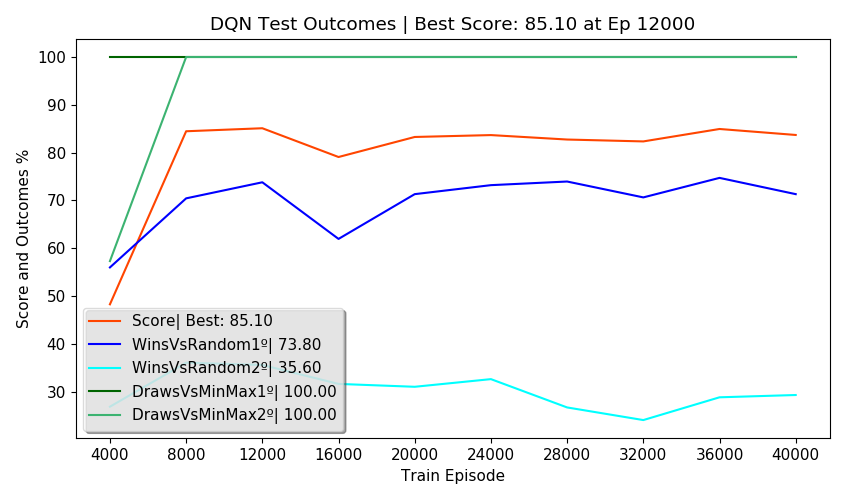

The file beside this chart, header and first rows:
Episodes, FirstPlayer, SecondPlayer, Wins, Draws, Losses, Invalids, MeanReward, PartialScore, Score, TrainEpisode, TrainTime, TrainStates, NewTestStates, TotalTestStates, NewEnvStates, EnvAgentStates, SumEnvStates, TestTime, TotalTestTime, alg, env_agent, train_episodes, eval_freq
2500, DQN, Random, 56.00, 31.36, 12.64, 0.00, 1.31, 59.04, 48.28, 4000, 0:04:13, 1134, 214, 214, 118, 118, 513, 0:01:15, 0:05:12, DQN, MinMax, 40000, 4000
2500, Random, DQN, 26.88, 43.80, 29.32, 0.00, 0.68, 19.46, 48.28, 4000, 0:04:13, 1134, 404, 618, 256, 256, 513, 0:01:00, 0:05:12, DQN, MinMax, 40000, 4000
2500, DQN, MinMax, 0.00, 100, 0.00, 0.00, 1.00, 100, 48.28, 4000, 0:04:13, 1134, 0, 618, 7, 7, 513, 0:01:23, 0:05:12, DQN, MinMax, 40000, 4000
2500, MinMax, DQN, 0.00, 57.32, 42.68, 0.00, 0.15, 14.64, 48.28, 4000, 0:04:13, 1134, 0, 618, 132, 132, 513, 0:01:05, 0:05:12, DQN, MinMax, 40000, 4000
500, DQN, DQN, 0.00, 100, 0.00, 0.00, 1.00, , 48.28, 4000, 0:04:13, 1134, 0, 618, 0, 618, 513, 0:00:27, 0:05:12, DQN, MinMax, 40000, 4000
2500, DQN, Random, 70.44, 28.16, 1.40, 0.00, 1.68, 83.12, 84.47, 8000, 0:14:36, 1319, 181, 799, 94, 212, 747, 0:01:14, 0:05:23, DQN, MinMax, 40000, 4000
2500, Random, DQN, 36.08, 55.60, 7.52, 0.80, 1.19, 54.76, 84.47, 8000, 0:14:36, 1319, 114, 913, 78, 334, 747, 0:01:04, 0:05:23, DQN, MinMax, 40000, 4000
2500, DQN, MinMax, 0.00, 100, 0.00, 0.00, 1.00, 100, 84.47, 8000, 0:14:36, 1319, 0, 913, 20, 27, 747, 0:01:25, 0:05:23, DQN, MinMax, 40000, 4000
2500, MinMax, DQN, 0.00, 100, 0.00, 0.00, 1.00, 100, 84.47, 8000, 0:14:36, 1319, 1, 914, 42, 174, 747, 0:01:10, 0:05:23, DQN, MinMax, 40000, 4000
500, DQN, DQN, 0.00, 100, 0.00, 0.00, 1.00, , 84.47, 8000, 0:14:36, 1319, 0, 914, 0, 914, 747, 0:00:28, 0:05:23, DQN, MinMax, 40000, 4000
2500, DQN, Random, 73.80, 22.68, 3.52, 0.00, 1.67, 81.62, 85.10, 12000, 0:26:16, 1350, 184, 1098, 93, 305, 883, 0:01:16, 0:05:18, DQN, MinMax, 40000, 4000
2500, Random, DQN, 35.60, 58.76, 5.08, 0.56, 1.24, 58.78, 85.10, 12000, 0:26:16, 1350, 16, 1114, 22, 356, 883, 0:01:05, 0:05:18, DQN, MinMax, 40000, 4000
2500, DQN, MinMax, 0.00, 100, 0.00, 0.00, 1.00, 100, 85.10, 12000, 0:26:16, 1350, 0, 1114, 7, 34, 883, 0:01:22, 0:05:18, DQN, MinMax, 40000, 4000
2500, MinMax, DQN, 0.00, 100, 0.00, 0.00, 1.00, 100, 85.10, 12000, 0:26:16, 1350, 0, 1114, 14, 188, 883, 0:01:07, 0:05:18, DQN, MinMax, 40000, 4000
500, DQN, DQN, 0.00, 100, 0.00, 0.00, 1.00, , 85.10, 12000, 0:26:16, 1350, 0, 1114, 0, 1114, 883, 0:00:27, 0:05:18, DQN, MinMax, 40000, 4000
2500, DQN, Random, 61.96, 28.04, 8.56, 1.44, 1.41, 64.54, 79.09, 16000, 0:38:23, 1367, 63, 1177, 42, 347, 994, 0:01:16, 0:05:22, DQN, MinMax, 40000, 4000
2500, Random, DQN, 31.64, 59.60, 7.88, 0.88, 1.13, 51.80, 79.09, 16000, 0:38:23, 1367, 52, 1229, 40, 396, 994, 0:01:03, 0:05:22, DQN, MinMax, 40000, 4000
2500, DQN, MinMax, 0.00, 100, 0.00, 0.00, 1.00, 100, 79.09, 16000, 0:38:23, 1367, 0, 1229, 3, 37, 994, 0:01:24, 0:05:22, DQN, MinMax, 40000, 4000
2500, MinMax, DQN, 0.00, 100, 0.00, 0.00, 1.00, 100, 79.09, 16000, 0:38:23, 1367, 0, 1229, 26, 214, 994, 0:01:09, 0:05:22, DQN, MinMax, 40000, 4000
500, DQN, DQN, 0.00, 100, 0.00, 0.00, 1.00, , 79.09, 16000, 0:38:23, 1367, 0, 1229, 0, 1229, 994, 0:00:28, 0:05:22, DQN, MinMax, 40000, 4000
2500, DQN, Random, 71.32, 27.44, 1.24, 0.00, 1.69, 83.80, 83.28, 20000, 0:50:32, 1383, 132, 1361, 57, 404, 1120, 0:01:16, 0:05:20, DQN, MinMax, 40000, 4000
2500, Random, DQN, 31.04, 58.36, 10.28, 0.32, 1.10, 49.30, 83.28, 20000, 0:50:32, 1383, 80, 1441, 45, 441, 1120, 0:01:04, 0:05:20, DQN, MinMax, 40000, 4000
2500, DQN, MinMax, 0.00, 100, 0.00, 0.00, 1.00, 100, 83.28, 20000, 0:50:32, 1383, 0, 1441, 4, 41, 1120, 0:01:23, 0:05:20, DQN, MinMax, 40000, 4000
2500, MinMax, DQN, 0.00, 100, 0.00, 0.00, 1.00, 100, 83.28, 20000, 0:50:32, 1383, 0, 1441, 20, 234, 1120, 0:01:08, 0:05:20, DQN, MinMax, 40000, 4000
500, DQN, DQN, 0.00, 100, 0.00, 0.00, 1.00, , 83.28, 20000, 0:50:32, 1383, 0, 1441, 0, 1441, 1120, 0:00:27, 0:05:20, DQN, MinMax, 40000, 4000
2500, DQN, Random, 73.20, 23.96, 2.60, 0.24, 1.67, 82.10, 83.67, 24000, 1:02:41, 1398, 82, 1523, 38, 442, 1240, 0:01:14, 0:05:23, DQN, MinMax, 40000, 4000
2500, Random, DQN, 32.64, 58.76, 7.76, 0.84, 1.15, 52.58, 83.67, 24000, 1:02:41, 1398, 71, 1594, 43, 484, 1240, 0:01:04, 0:05:23, DQN, MinMax, 40000, 4000
2500, DQN, MinMax, 0.00, 100, 0.00, 0.00, 1.00, 100, 83.67, 24000, 1:02:41, 1398, 0, 1594, 13, 54, 1240, 0:01:25, 0:05:23, DQN, MinMax, 40000, 4000
2500, MinMax, DQN, 0.00, 100, 0.00, 0.00, 1.00, 100, 83.67, 24000, 1:02:41, 1398, 1, 1595, 26, 260, 1240, 0:01:10, 0:05:23, DQN, MinMax, 40000, 4000
500, DQN, DQN, 0.00, 100, 0.00, 0.00, 1.00, , 83.67, 24000, 1:02:41, 1398, 0, 1595, 0, 1595, 1240, 0:00:28, 0:05:23, DQN, MinMax, 40000, 4000
2500, DQN, Random, 73.96, 20.32, 4.08, 1.64, 1.61, 76.76, 82.74, 28000, 1:14:53, 1404, 82, 1677, 34, 476, 1356, 0:01:11, 0:05:14, DQN, MinMax, 40000, 4000
2500, Random, DQN, 26.72, 67.44, 5.44, 0.40, 1.15, 54.20, 82.74, 28000, 1:14:53, 1404, 68, 1745, 47, 531, 1356, 0:01:04, 0:05:14, DQN, MinMax, 40000, 4000
2500, DQN, MinMax, 0.00, 100, 0.00, 0.00, 1.00, 100, 82.74, 28000, 1:14:53, 1404, 0, 1745, 3, 57, 1356, 0:01:22, 0:05:14, DQN, MinMax, 40000, 4000
2500, MinMax, DQN, 0.00, 100, 0.00, 0.00, 1.00, 100, 82.74, 28000, 1:14:53, 1404, 0, 1745, 32, 292, 1356, 0:01:08, 0:05:14, DQN, MinMax, 40000, 4000
500, DQN, DQN, 0.00, 100, 0.00, 0.00, 1.00, , 82.74, 28000, 1:14:53, 1404, 0, 1745, 0, 1745, 1356, 0:00:27, 0:05:14, DQN, MinMax, 40000, 4000
2500, DQN, Random, 70.64, 28.04, 1.00, 0.32, 1.68, 83.02, 82.34, 32000, 1:26:54, 1410, 60, 1805, 35, 511, 1458, 0:01:13, 0:05:23, DQN, MinMax, 40000, 4000
2500, Random, DQN, 24.08, 65.76, 9.72, 0.44, 1.03, 46.36, 82.34, 32000, 1:26:54, 1410, 45, 1850, 37, 568, 1458, 0:01:06, 0:05:23, DQN, MinMax, 40000, 4000
2500, DQN, MinMax, 0.00, 100, 0.00, 0.00, 1.00, 100, 82.34, 32000, 1:26:54, 1410, 0, 1850, 6, 63, 1458, 0:01:25, 0:05:23, DQN, MinMax, 40000, 4000
2500, MinMax, DQN, 0.00, 100, 0.00, 0.00, 1.00, 100, 82.34, 32000, 1:26:54, 1410, 0, 1850, 24, 316, 1458, 0:01:09, 0:05:23, DQN, MinMax, 40000, 4000
500, DQN, DQN, 0.00, 100, 0.00, 0.00, 1.00, , 82.34, 32000, 1:26:54, 1410, 0, 1850, 0, 1850, 1458, 0:00:27, 0:05:23, DQN, MinMax, 40000, 4000
2500, DQN, Random, 74.72, 24.44, 0.84, 0.00, 1.73, 86.10, 84.94, 36000, 1:39:05, 1412, 14, 1864, 9, 520, 1553, 0:01:11, 0:05:14, DQN, MinMax, 40000, 4000
2500, Random, DQN, 28.84, 64.08, 6.96, 0.12, 1.15, 53.68, 84.94, 36000, 1:39:05, 1412, 111, 1975, 57, 625, 1553, 0:01:03, 0:05:14, DQN, MinMax, 40000, 4000
2500, DQN, MinMax, 0.00, 100, 0.00, 0.00, 1.00, 100, 84.94, 36000, 1:39:05, 1412, 0, 1975, 1, 64, 1553, 0:01:22, 0:05:14, DQN, MinMax, 40000, 4000
2500, MinMax, DQN, 0.00, 100, 0.00, 0.00, 1.00, 100, 84.94, 36000, 1:39:05, 1412, 0, 1975, 28, 344, 1553, 0:01:08, 0:05:14, DQN, MinMax, 40000, 4000
500, DQN, DQN, 0.00, 100, 0.00, 0.00, 1.00, , 84.94, 36000, 1:39:05, 1412, 0, 1975, 0, 1975, 1553, 0:00:28, 0:05:14, DQN, MinMax, 40000, 4000
2500, DQN, Random, 71.32, 24.92, 3.76, 0.00, 1.64, 80.02, 83.69, 40000, 1:51:05, 1414, 51, 2026, 26, 546, 1604, 0:01:15, 0:05:22, DQN, MinMax, 40000, 4000
2500, Random, DQN, 29.32, 64.24, 6.20, 0.24, 1.16, 54.76, 83.69, 40000, 1:51:05, 1414, 25, 2051, 10, 635, 1604, 0:01:05, 0:05:22, DQN, MinMax, 40000, 4000
2500, DQN, MinMax, 0.00, 100, 0.00, 0.00, 1.00, 100, 83.69, 40000, 1:51:05, 1414, 0, 2051, 10, 74, 1604, 0:01:24, 0:05:22, DQN, MinMax, 40000, 4000
2500, MinMax, DQN, 0.00, 100, 0.00, 0.00, 1.00, 100, 83.69, 40000, 1:51:05, 1414, 0, 2051, 5, 349, 1604, 0:01:08, 0:05:22, DQN, MinMax, 40000, 4000
500, DQN, DQN, 0.00, 100, 0.00, 0.00, 1.00, , 83.69, 40000, 1:51:05, 1414, 0, 2051, 0, 2051, 1604, 0:00:27, 0:05:22, DQN, MinMax, 40000, 4000
